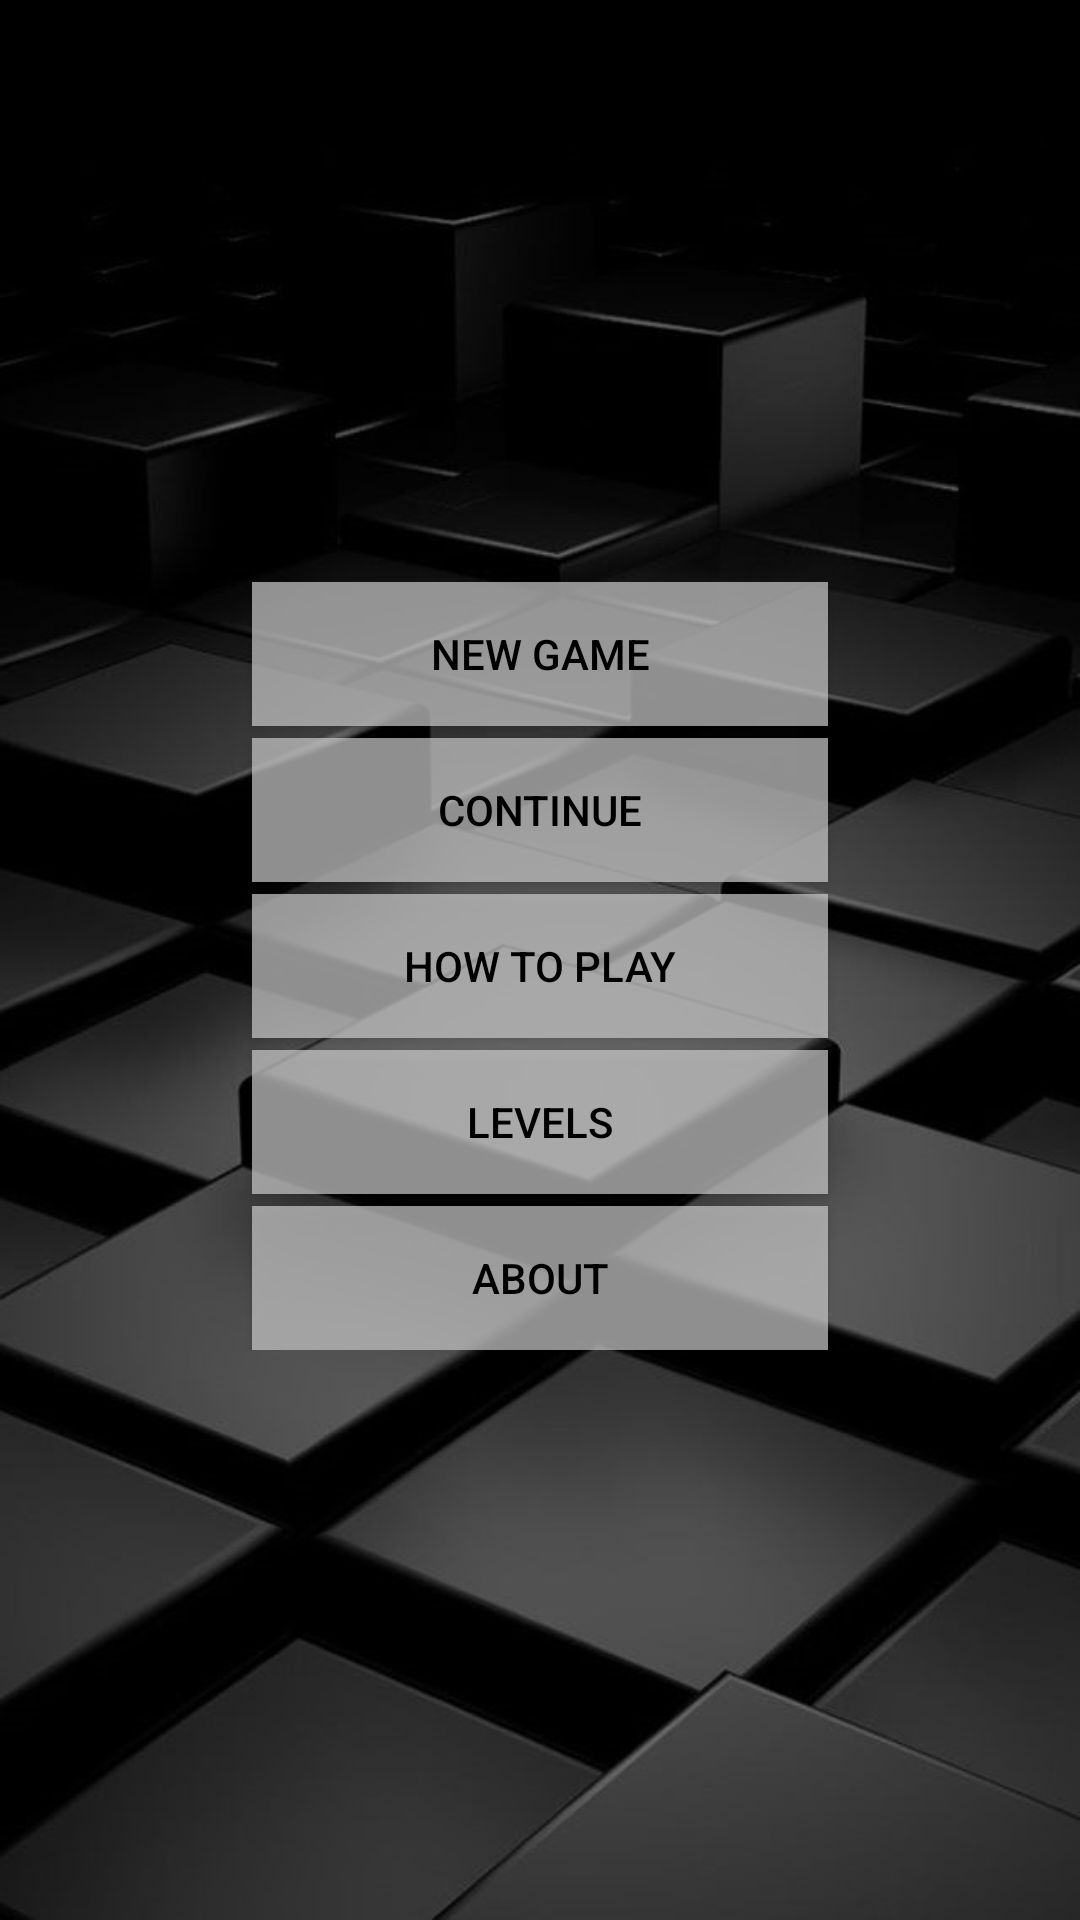

Here is an Android app screen rendered from its layout file. Give the layout XML and the strings, colors and styles it references.
<!-- AndroidManifest.xml: activity theme Theme.AppCompat.NoActionBar -->
<!-- res/layout/activity_menu.xml -->
<?xml version="1.0" encoding="utf-8"?>
<androidx.constraintlayout.widget.ConstraintLayout xmlns:android="http://schemas.android.com/apk/res/android"
    xmlns:app="http://schemas.android.com/apk/res-auto"
    xmlns:tools="http://schemas.android.com/tools"
    android:layout_width="match_parent"
    android:layout_height="match_parent"
    android:background="@drawable/main_background_four_is_ten3"
    android:orientation="vertical"
    android:padding="10dp"
    tools:context=".MenuActivity">

    <androidx.constraintlayout.widget.ConstraintLayout
        android:id="@+id/constraint_layout_menu_buttons_container"
        android:layout_width="200dp"
        android:layout_height="wrap_content"
        android:layout_weight="1"
        android:background="@android:color/transparent"
        android:orientation="vertical"
        app:layout_constraintBottom_toBottomOf="parent"
        app:layout_constraintEnd_toEndOf="parent"
        app:layout_constraintStart_toStartOf="parent"
        app:layout_constraintTop_toTopOf="parent">

        <androidx.appcompat.widget.AppCompatButton
            android:id="@+id/button_new_game"
            android:layout_width="match_parent"
            android:layout_height="wrap_content"
            android:layout_margin="4dp"
            android:background="@color/cardViewOperationBackground"
            android:textColor="@color/button_text_color"
            android:text="@string/new_game"
            app:layout_constraintTop_toTopOf="parent"
            app:layout_constraintLeft_toLeftOf="parent"
            />
        <androidx.appcompat.widget.AppCompatButton
            android:id="@+id/button_continue"
            android:layout_width="match_parent"
            android:layout_height="wrap_content"
            android:layout_margin="4dp"
            android:background="@color/cardViewOperationBackground"
            android:textColor="@color/button_text_color"
            android:text="@string/continue_the_game"
            app:layout_constraintTop_toBottomOf="@id/button_new_game"
            app:layout_constraintLeft_toLeftOf="parent"
            />
        <androidx.appcompat.widget.AppCompatButton
            android:id="@+id/button_how_to_play"
            android:layout_width="match_parent"
            android:layout_height="wrap_content"
            android:layout_margin="4dp"
            android:background="@color/cardViewOperationBackground"
            android:textColor="@color/button_text_color"
            android:text="@string/how_to_play"
            app:layout_constraintTop_toBottomOf="@id/button_continue"
            app:layout_constraintLeft_toLeftOf="parent"
            />
        <androidx.appcompat.widget.AppCompatButton
            android:id="@+id/button_levels"
            android:layout_width="match_parent"
            android:layout_height="wrap_content"
            android:layout_margin="4dp"
            android:background="@color/cardViewOperationBackground"
            android:textColor="@color/button_text_color"
            android:text="@string/levels"
            app:layout_constraintTop_toBottomOf="@id/button_how_to_play"
            app:layout_constraintLeft_toLeftOf="parent"
            />
        <androidx.appcompat.widget.AppCompatButton
            android:id="@+id/button_about"
            android:layout_width="match_parent"
            android:layout_height="wrap_content"
            android:layout_margin="4dp"
            android:background="@color/cardViewOperationBackground"
            android:textColor="@color/button_text_color"
            android:text="@string/about"
            app:layout_constraintTop_toBottomOf="@id/button_levels"
            app:layout_constraintLeft_toLeftOf="parent"
            />



    </androidx.constraintlayout.widget.ConstraintLayout>

</androidx.constraintlayout.widget.ConstraintLayout>
<!-- resources referenced by this layout -->
<resources>
  <color name="button_text_color">#000000</color>
  <color name="cardViewOperationBackground">#B3CCCCCC</color>
  <!-- drawable main_background_four_is_ten3: jpg bitmap (drawable, 54485 bytes) -->
  <string name="about">About</string>
  <string name="continue_the_game">Continue</string>
  <string name="how_to_play">How to Play</string>
  <string name="levels">Levels</string>
  <string name="new_game">New Game</string>
</resources>
